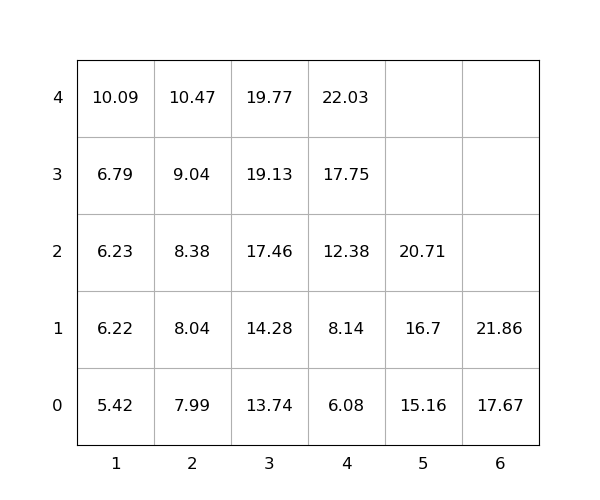

The file beside this chart, header and first rows:
idx, loc_x, loc_y, loc_z, weight, seq, emerg, reloc, size(ft)
1, 3, 0, 0, 13.74, 0, 0, 0, 20
2, 4, 0, 0, 6.08, 0, 0, 0, 20
3, 6, 0, 0, 17.67, 0, 0, 0, 20
4, 6, 0, 1, 21.86, 0, 0, 0, 20
5, 5, 0, 0, 15.16, 0, 0, 0, 20
6, 1, 0, 4, 10.09, 1, 0, 0, 20
7, 3, 0, 2, 17.46, 2, 0, 0, 20
8, 1, 0, 2, 6.23, 3, 0, 0, 20
9, 3, 0, 3, 19.13, 4, 0, 0, 20
10, 2, 0, 0, 7.99, 5, 0, 0, 20
11, 1, 0, 3, 6.79, 6, 0, 0, 20
12, 4, 0, 2, 12.38, 7, 0, 0, 20
13, 2, 0, 3, 9.04, 8, 0, 0, 20
14, 5, 0, 1, 16.7, 9, 0, 0, 20
15, 4, 0, 4, 22.03, 10, 0, 0, 20
16, 5, 0, 2, 20.71, 11, 0, 0, 20
17, 2, 0, 2, 8.38, 12, 0, 0, 20
18, 3, 0, 4, 19.77, 13, 0, 0, 20
19, 4, 0, 1, 8.14, 14, 0, 0, 20
20, 1, 0, 0, 5.42, 15, 0, 0, 20
21, 1, 0, 1, 6.22, 16, 0, 0, 20
22, 2, 0, 1, 8.04, 17, 0, 0, 20
23, 2, 0, 4, 10.47, 18, 0, 0, 20
24, 3, 0, 1, 14.28, 19, 0, 0, 20
25, 4, 0, 3, 17.75, 20, 0, 0, 20
